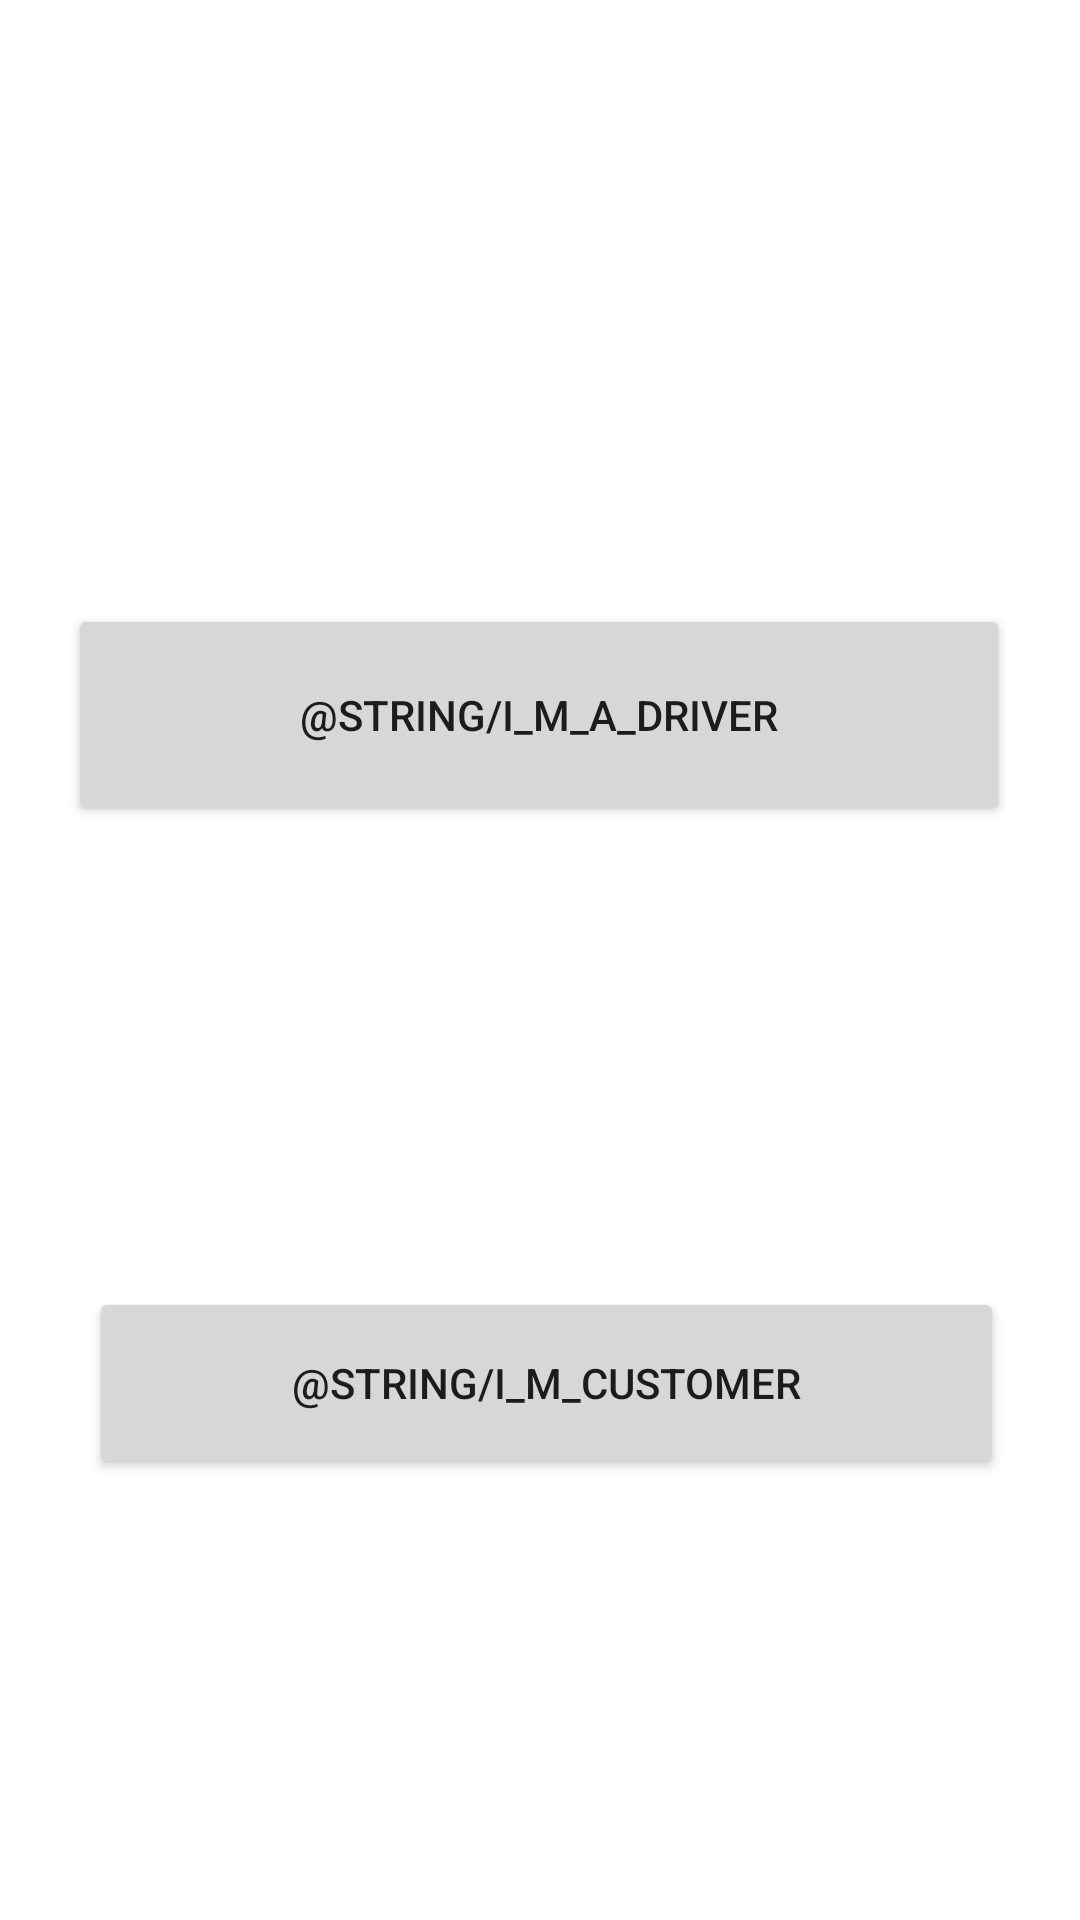

The Android layout XML behind this screen, and the referenced resources:
<!-- AndroidManifest.xml: application theme Theme.PUCabz -->
<!-- res/layout/activity_main.xml -->
<?xml version="1.0" encoding="utf-8"?>
<androidx.constraintlayout.widget.ConstraintLayout xmlns:android="http://schemas.android.com/apk/res/android"
    xmlns:app="http://schemas.android.com/apk/res-auto"
    xmlns:tools="http://schemas.android.com/tools"
    android:layout_width="match_parent"
    android:layout_height="match_parent"
    tools:context=".MainActivity"
    android:orientation="vertical">

    <Button
        android:id="@+id/driver"
        android:layout_width="314dp"
        android:layout_height="74dp"
        android:text="@string/i_m_a_driver"
        app:layout_constraintBottom_toBottomOf="parent"
        app:layout_constraintEnd_toEndOf="parent"
        app:layout_constraintHorizontal_bias="0.494"
        app:layout_constraintStart_toStartOf="parent"
        app:layout_constraintTop_toTopOf="parent"
        app:layout_constraintVertical_bias="0.356" />

    <Button
        android:id="@+id/customer"
        android:layout_width="305dp"
        android:layout_height="64dp"
        android:text="@string/i_m_customer"
        app:layout_constraintBottom_toBottomOf="parent"
        app:layout_constraintEnd_toEndOf="parent"
        app:layout_constraintHorizontal_bias="0.537"
        app:layout_constraintStart_toStartOf="parent"
        app:layout_constraintTop_toTopOf="parent"
        app:layout_constraintVertical_bias="0.745" />

</androidx.constraintlayout.widget.ConstraintLayout>
<!-- resources referenced by this layout -->
<resources>
  <style name="Theme.PUCabz" parent="Theme.MaterialComponents.DayNight.DarkActionBar">
          
          <item name="colorPrimary">@color/purple_500</item>
          <item name="colorPrimaryVariant">@color/purple_700</item>
          <item name="colorOnPrimary">@color/white</item>
          
          <item name="colorSecondary">@color/teal_200</item>
          <item name="colorSecondaryVariant">@color/teal_700</item>
          <item name="colorOnSecondary">@color/black</item>
          
          <item name="android:statusBarColor">?attr/colorPrimaryVariant</item>
          
      </style>
  <!-- not gathered from this repository: default colours our renderer supplied (Android Studio template values) -->
  <color name="purple_500">#FF6200EE</color>
  <color name="purple_700">#FF3700B3</color>
  <color name="teal_200">#FF03DAC5</color>
  <color name="teal_700">#FF018786</color>
  <color name="black">#FF000000</color>
  <color name="white">#FFFFFFFF</color>
</resources>
